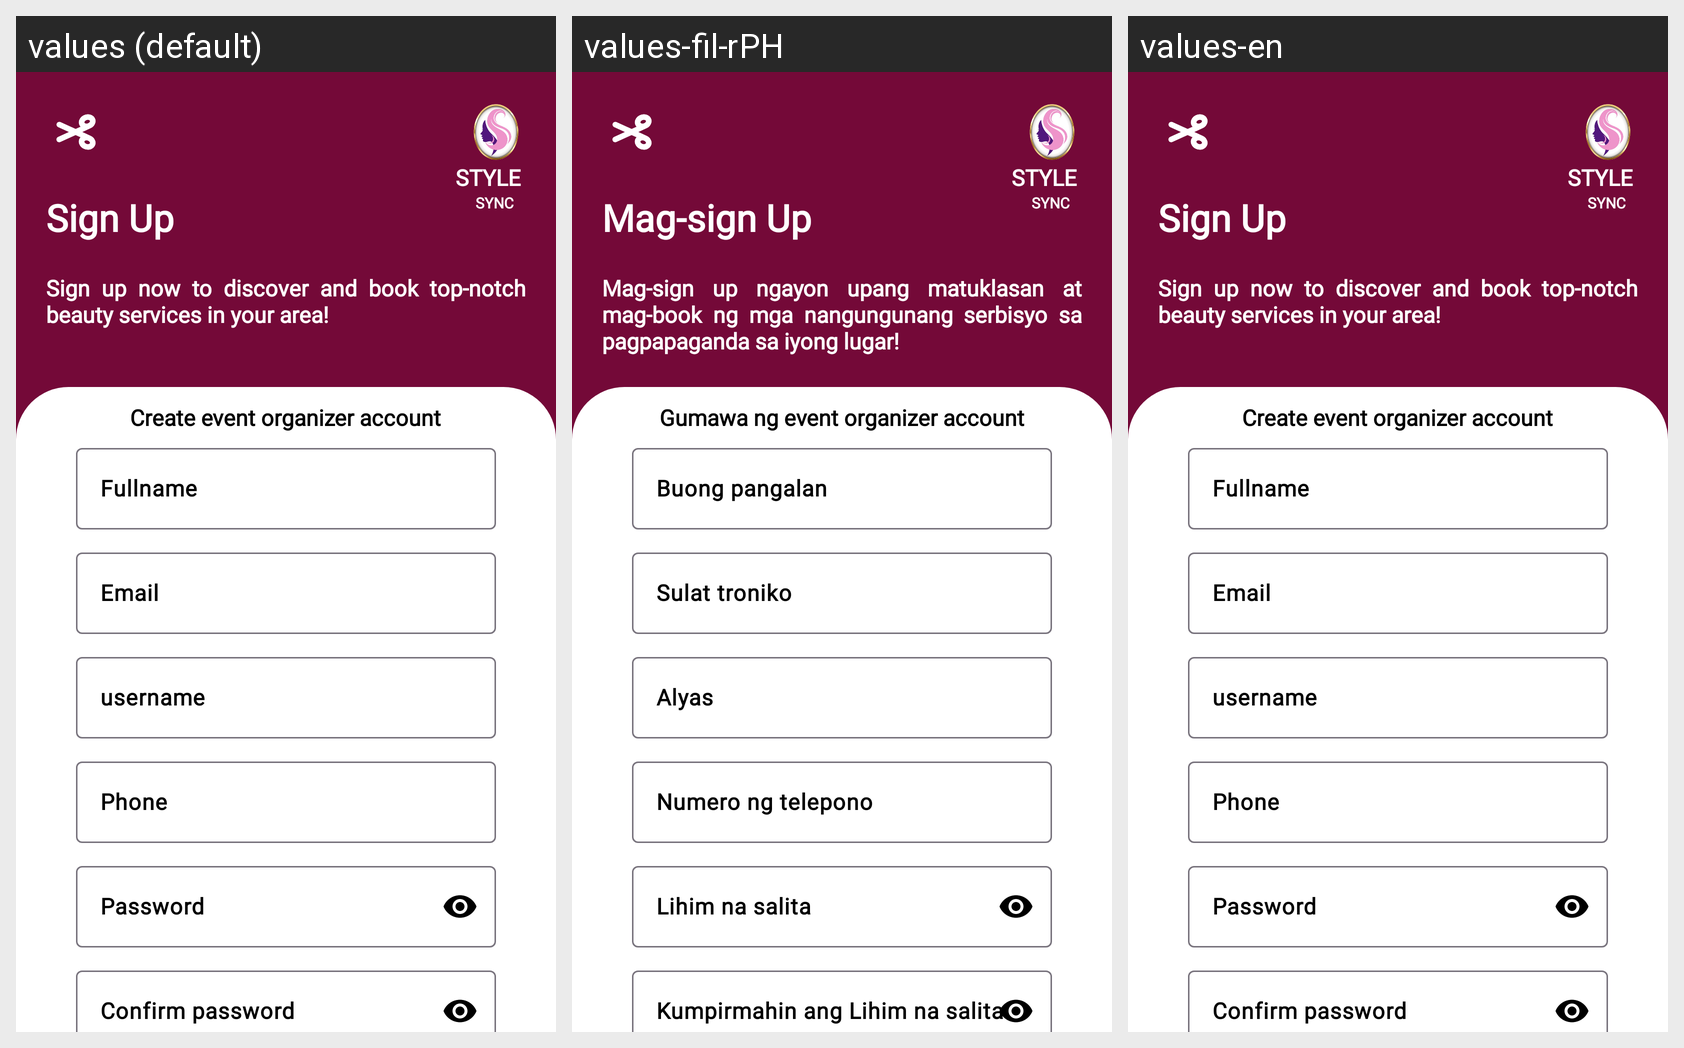

The same Android screen rendered under several of its app's locales, left to right. List the strings drawn on it with the default value and each locale's translation.
Android screen res/layout/activity_create_eventorganizer.xml rendered under 3 locales, left to right: values (default), values-fil-rPH, values-en. Device: Nexus 5 (rendered at 1080×1920; each locale shown at half size, 540×960, under a caption strip naming it); theme Theme.Booking.
Strings drawn on this screen, with the default value and each locale's value (text and hints the layout hard-codes, and strings that could not be matched under every locale, appear in the picture but are not listed):

signup
  values: Sign Up
  values-fil-rPH: Mag-sign Up
  values-en: Sign Up

signupmsg
  values: Sign up now to discover and book top-notch beauty services in your area!
  values-fil-rPH: Mag-sign up ngayon upang matuklasan at mag-book ng mga nangungunang serbisyo sa pagpapaganda sa iyong lugar!
  values-en: Sign up now to discover and book top-notch beauty services in your area!

createOrganizer
  values: Create event organizer account
  values-fil-rPH: Gumawa ng event organizer account
  values-en: Create event organizer account

fullname
  values: Fullname
  values-fil-rPH: Buong pangalan
  values-en: Fullname

email
  values: Email
  values-fil-rPH: Sulat troniko
  values-en: Email

username
  values: username
  values-fil-rPH: Alyas
  values-en: username

phone
  values: Phone
  values-fil-rPH: Numero ng telepono
  values-en: Phone

password
  values: Password
  values-fil-rPH: Lihim na salita
  values-en: Password

confirmpassword
  values: Confirm password
  values-fil-rPH: Kumpirmahin ang Lihim na salita
  values-en: Confirm password
